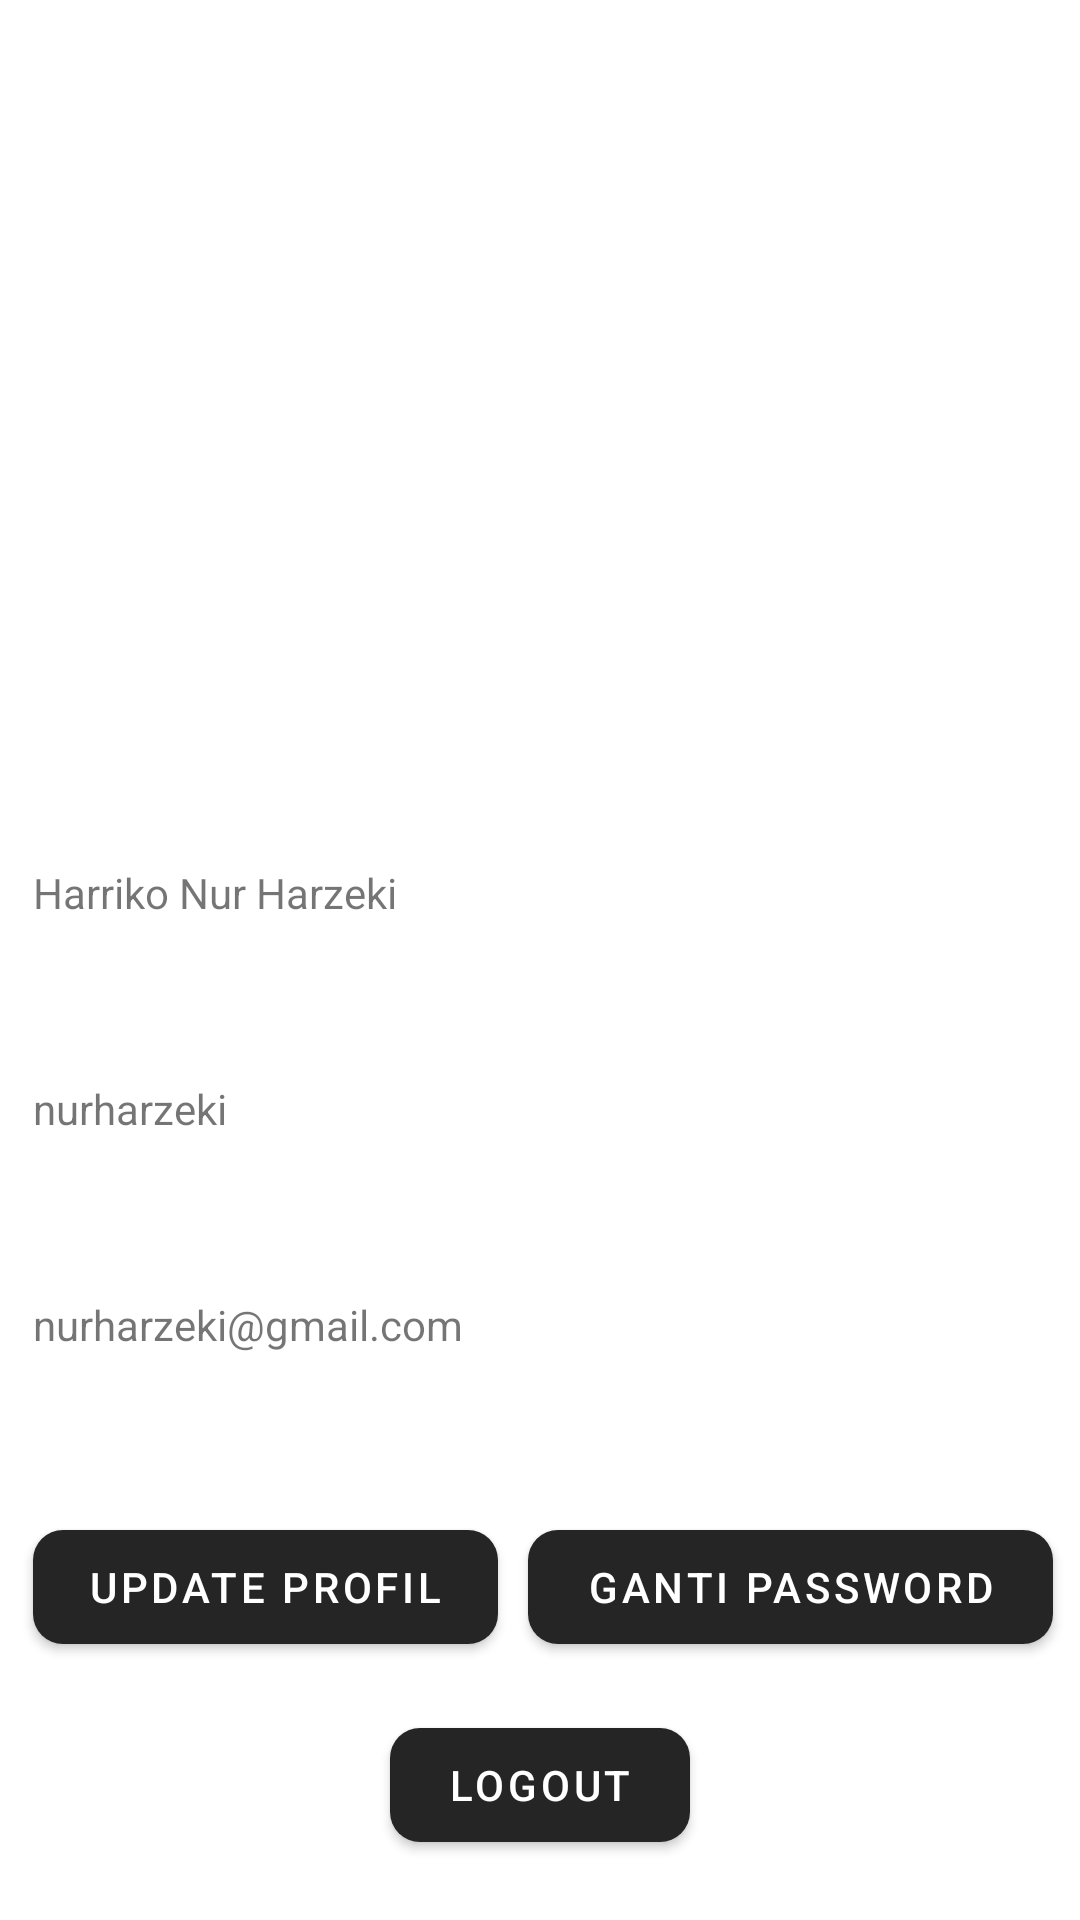

Here is an Android app screen rendered from its layout file. Give the layout XML and the strings, colors and styles it references.
<!-- AndroidManifest.xml: application theme Theme.PTB1A -->
<!-- res/layout/activity_profile.xml -->
<?xml version="1.0" encoding="utf-8"?>
<androidx.constraintlayout.widget.ConstraintLayout xmlns:android="http://schemas.android.com/apk/res/android"
    xmlns:app="http://schemas.android.com/apk/res-auto"
    xmlns:tools="http://schemas.android.com/tools"
    android:layout_width="match_parent"
    android:layout_height="match_parent"
    tools:context=".ProfileActivity">

    <Button
        android:id="@+id/buttonLogout"
        android:layout_width="100dp"
        android:layout_height="50dp"
        android:layout_marginTop="90dp"
        android:onClick="onButtonLogoutClicked"
        android:text="Logout"
        app:cornerRadius="10dp"
        app:layout_constraintEnd_toEndOf="parent"
        app:layout_constraintStart_toStartOf="parent"
        app:layout_constraintTop_toBottomOf="@+id/accountEmail" />

    <Button
        android:id="@+id/buttonChangePassword"
        android:layout_width="175dp"
        android:layout_height="50dp"
        android:layout_marginTop="24dp"
        android:onClick="onButtonChangePasswordClicked"
        android:text="Ganti Password"
        app:cornerRadius="10dp"
        app:layout_constraintEnd_toEndOf="@+id/accountEmail"
        app:layout_constraintTop_toBottomOf="@+id/accountEmail" />

    <Button
        android:id="@+id/buttonUpdateProfile"
        android:layout_width="155dp"
        android:layout_height="50dp"
        android:layout_marginTop="24dp"
        android:onClick="onButtonUpdateProfilClicked"
        android:text="Update Profil"
        app:cornerRadius="10dp"
        app:layout_constraintStart_toStartOf="@+id/accountEmail"
        app:layout_constraintTop_toBottomOf="@+id/accountEmail" />

    <TextView
        android:id="@+id/accountEmail"
        android:layout_width="340dp"
        android:layout_height="48dp"
        android:layout_marginTop="24dp"
        android:text="nurharzeki@gmail.com"
        app:layout_constraintEnd_toEndOf="@+id/accountUsername"
        app:layout_constraintHorizontal_bias="0.495"
        app:layout_constraintStart_toStartOf="@+id/accountUsername"
        app:layout_constraintTop_toBottomOf="@+id/accountUsername" />

    <TextView
        android:id="@+id/accountUsername"
        android:layout_width="340dp"
        android:layout_height="48dp"
        android:layout_marginTop="24dp"
        android:text="nurharzeki"
        app:layout_constraintEnd_toEndOf="@+id/accountName"
        app:layout_constraintStart_toStartOf="@+id/accountName"
        app:layout_constraintTop_toBottomOf="@+id/accountName" />

    <TextView
        android:id="@+id/accountName"
        android:layout_width="340dp"
        android:layout_height="48dp"
        android:layout_marginTop="24dp"
        android:text="Harriko Nur Harzeki"
        app:layout_constraintEnd_toEndOf="@+id/logoAccount"
        app:layout_constraintHorizontal_bias="0.489"
        app:layout_constraintStart_toStartOf="@+id/logoAccount"
        app:layout_constraintTop_toBottomOf="@+id/logoAccount" />

    <ImageView
        android:id="@+id/logoAccount"
        android:layout_width="200dp"
        android:layout_height="200dp"
        android:layout_marginTop="64dp"
        app:layout_constraintEnd_toEndOf="parent"
        app:layout_constraintHorizontal_bias="0.495"
        app:layout_constraintStart_toStartOf="parent"
        app:layout_constraintTop_toTopOf="parent"
        app:srcCompat="@drawable/account_circle_logo" />
</androidx.constraintlayout.widget.ConstraintLayout>
<!-- resources referenced by this layout -->
<resources>
  <style name="Theme.PTB1A" parent="Theme.MaterialComponents.DayNight.NoActionBar">
          
          <item name="colorPrimary">@color/Black25</item>
          <item name="colorPrimaryVariant">@color/purple_700</item>
          <item name="colorOnPrimary">@color/White</item>
          
          <item name="colorSecondary">@color/teal_200</item>
          <item name="colorSecondaryVariant">@color/teal_700</item>
          <item name="colorOnSecondary">@color/black</item>
          
          <item name="android:statusBarColor" tools:targetApi="l">?attr/colorPrimaryVariant</item>
          
      </style>
  <color name="Black25">#252525</color>
  <color name="purple_700">#191919</color>
  <color name="White">#FFFFFF</color>
  <color name="teal_200">#FF03DAC5</color>
  <color name="teal_700">#FF018786</color>
  <color name="black">#FF000000</color>
</resources>
